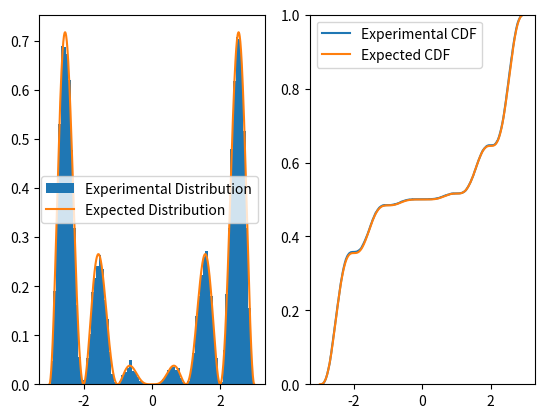

The matplotlib source for this figure:
#!/usr/bin/env python3
import numpy as np
import matplotlib.pyplot as plt
import math

PI = math.pi
ETA95 = 1.96

def func_points(function) -> ([float], [float]):
    x = np.linspace(-3, 3, 1000)
    y = []
    for v in x:
        y.append(function(v))
    return x, y

def weird_function(x: float) -> float:
    return x**2 * math.sin(x * PI)**2

def weird_integral(x: float) -> float:
    return ((4 * PI**3 * x**3 - 6 * PI * x * math.cos(2 * PI * x)
            + (3 - 6 * PI**2 * x**2) * math.sin(2 * PI * x))
            / (24 * PI**3) + 4.424009112268247) / 8.8480182

def sampling_weird(a: float, b: float, upper: float) -> float:
    while True:
        x = float(np.random.uniform(a, b, 1)[0])
        u = float(np.random.uniform(0, upper, 1)[0])
        if u <= weird_function(x):
            return x

def bootstrap_procedure(array, r0: int, gamma: float, st_func):
    r = math.ceil(2*r0/(1-gamma))-1
    stat_calculated = []
    for _ in range(r):
        draws = np.random.choice(array, len(array))
        stat_calculated.append(st_func(draws))
    stat_calculated.sort()
    return stat_calculated[r0], stat_calculated[r + 1 - r0]

def es3median(arr_sorted):
    n = len(arr_sorted)
    exact_median = np.median(arr_sorted)

    low = math.floor(n / 2 - ETA95 / 2 * math.sqrt(n))
    up = math.ceil(n / 2 + ETA95 / 2 * math.sqrt(n) + 1)
    print("Median is", exact_median, "[", arr_sorted[low], ";", arr_sorted[up], "]")
    print(bootstrap_procedure(arr_sorted, 25, 0.95, np.median))

def es3mean(arr):
    n = len(arr)
    mean = float(np.mean(arr))
    std_dev_mean = float(np.std(arr))
    error_mean = ETA95 * std_dev_mean / math.sqrt(n)
    print("Mean", mean, "+-", error_mean, "[", (mean - error_mean), ";", (mean + error_mean), "]")
    print(bootstrap_procedure(arr, 25, 0.95, np.mean))

def es3quantile(arr_sorted, p):
    n = len(arr_sorted)
    quant = np.quantile(arr_sorted, p)
    low = math.floor(n * p - ETA95 * math.sqrt(n * p * (1 - p)))
    up = math.ceil(n * p + ETA95 * math.sqrt(n * p * (1 - p)) + 1)
    print("The", p, "quantile is", quant, "[", arr_sorted[low], ";", arr_sorted[up], "]")
    print(bootstrap_procedure(arr_sorted, 25, 0.95, lambda arr: np.quantile(arr, p)))

def es4(samples):
    n = len(samples)
    correct = 0
    for subset in np.reshape(samples, (100, 200)):
        mean = float(np.mean(subset))
        std_dev = float(np.std(subset))
        err = ETA95 * std_dev / math.sqrt(n)
        if mean - err <= 0 <= mean + err:
            correct += 1
    print("True mean is in interval ", correct, "% of the times")

def main():
    #### Subpoint 1
    y_upper_bound = 6.36 # obtained with WolframAlpha
    samples = []
    n = 20000
    for _ in range(n):
        samples.append(sampling_weird(-3, 3, y_upper_bound))

    #### Subpoint 3
    sub_sample = samples[:200]
    sub_sample.sort()
    print("Over 200 cases:")
    es3median(sub_sample)
    es3mean(sub_sample)
    es3quantile(sub_sample, 0.9)

    ### Subpoint 4
    es4(samples)

    ### Subpoint 2
    fig, ax = plt.subplots(1, 2)

    bins=80
    ax[0].hist(samples, label="Experimental Distribution", bins=bins, density=True)
    x_distr, y_distr = func_points(lambda x: weird_function(x) / 8.8480182)
    ax[0].plot(x_distr, y_distr, label="Expected Distribution")

    ax[1].ecdf(samples, label="Experimental CDF")
    x_int, y_int = func_points(weird_integral)
    ax[1].plot(x_int, y_int, label="Expected CDF")

    ax[0].legend()
    ax[1].legend()
    plt.show()

if __name__ == "__main__":
    main()
